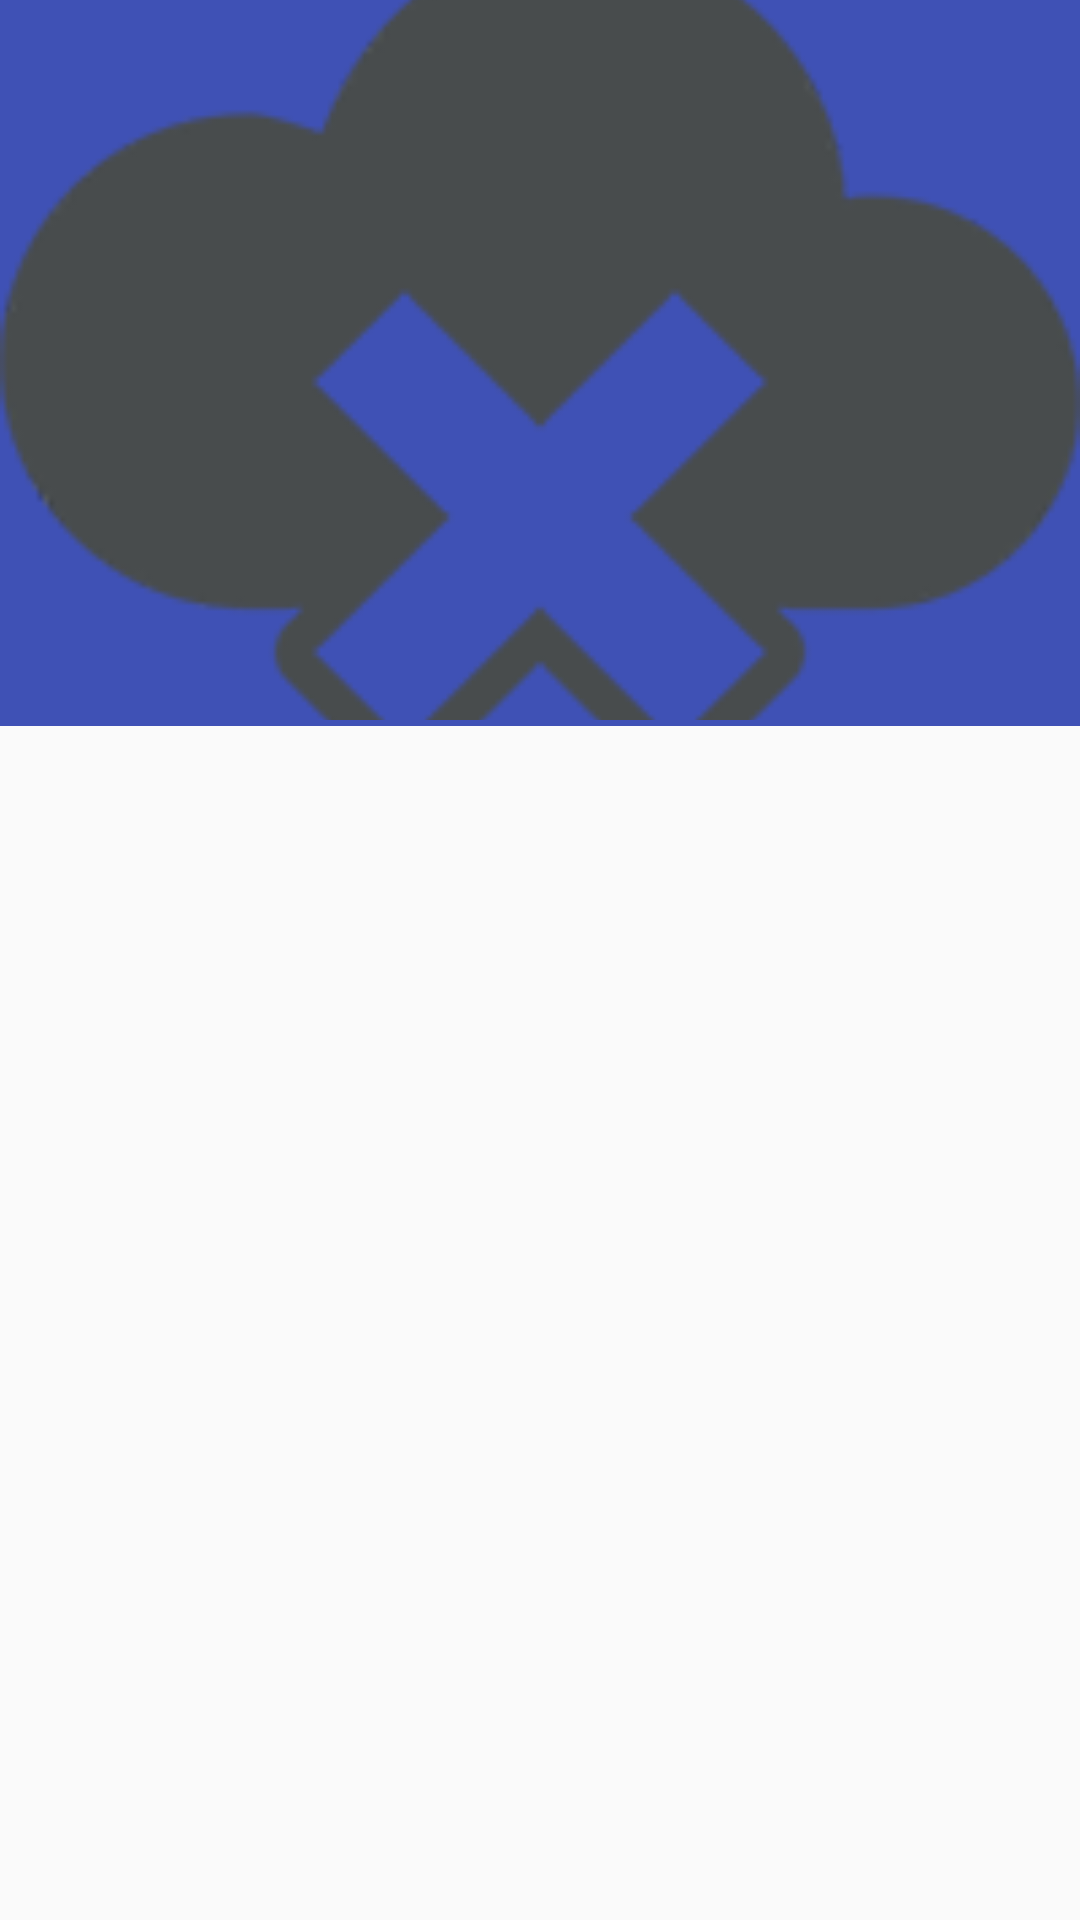

Android layout source for this screen:
<!-- AndroidManifest.xml: activity theme AppThemeNoActionBar -->
<!-- res/layout/activity_details.xml -->
<?xml version="1.0" encoding="utf-8"?>
<layout
    xmlns:android="http://schemas.android.com/apk/res/android"
    xmlns:app="http://schemas.android.com/apk/res-auto">
<android.support.design.widget.CoordinatorLayout

    android:layout_width="match_parent"
    android:layout_height="match_parent"
    android:fitsSystemWindows="true">

    <android.support.design.widget.AppBarLayout
        android:id="@+id/app_bar_layout"
        android:layout_width="match_parent"
        android:layout_height="wrap_content"
        android:background="@color/colorPrimary"
        android:theme="@style/ThemeOverlay.AppCompat.Dark.ActionBar"
        android:fitsSystemWindows="true">

        <android.support.design.widget.CollapsingToolbarLayout
            android:id="@+id/collapsing_toolbar"
            android:layout_width="match_parent"
            android:layout_height="@dimen/collapsing_toolbar_height"
            android:fitsSystemWindows="true"
            app:contentScrim="@color/colorPrimary"
            app:expandedTitleMarginEnd="@dimen/toolbar_margin"
            app:expandedTitleMarginStart="@dimen/toolbar_margin"
            app:layout_scrollFlags="scroll|exitUntilCollapsed">

            <ImageView
                android:id="@+id/image"
                android:layout_width="match_parent"
                android:layout_height="@dimen/backdrop_image_height"
                android:fitsSystemWindows="true"
                android:scaleType="centerCrop"
                android:src="@drawable/error"
                app:layout_collapseMode="parallax" />

            <android.support.v7.widget.Toolbar
                android:id="@+id/toolbar"
                android:layout_width="match_parent"
                android:layout_height="?attr/actionBarSize"
                app:layout_collapseMode="pin"
                app:popupTheme="@style/ThemeOverlay.AppCompat.Light" />

        </android.support.design.widget.CollapsingToolbarLayout>
    </android.support.design.widget.AppBarLayout>

    <android.support.v4.widget.NestedScrollView
        android:id="@+id/scroll"
        android:layout_width="match_parent"
        android:layout_height="match_parent"
        android:clipToPadding="false"
        app:layout_behavior="@string/appbar_scrolling_view_behavior">

        <FrameLayout
            android:id="@+id/details_fragment_container"
            android:layout_width="match_parent"
            android:layout_height="match_parent"/>

    </android.support.v4.widget.NestedScrollView>

</android.support.design.widget.CoordinatorLayout>
</layout>
<!-- resources referenced by this layout -->
<resources>
  <color name="colorPrimary">#3F51B5</color>
  <dimen name="backdrop_image_height">240dp</dimen>
  <dimen name="collapsing_toolbar_height">242dp</dimen>
  <dimen name="toolbar_margin">24sp</dimen>
  <!-- drawable error: png bitmap (drawable, 23928 bytes) -->
  <style name="AppThemeNoActionBar" parent="Theme.AppCompat.Light.NoActionBar">
          
          <item name="colorPrimary">@color/colorPrimary</item>
          <item name="colorPrimaryDark">@color/colorPrimaryDark</item>
          <item name="colorAccent">@color/colorAccent</item>
      </style>
  <color name="colorPrimaryDark">#303F9F</color>
  <color name="colorAccent">#FF4081</color>
</resources>
